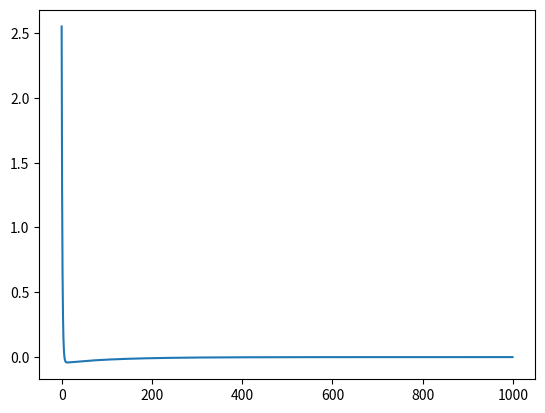

Reproduce this figure in Python.
import numpy as np
import matplotlib.pyplot as plt

x = np.array([1,2,3,4,5])
t = np.array([1,2,3,4,5])

w = 0
b = 0
eta = 0.01
max_it = 1000

errors = list()
gradientsW = list()
gradientsB = list()
E = list()

for epoch in range(max_it):
    for k in range(len(x)):
        y= x[k]*w+b
        e = t[k]-y
        errors.append(e)
        if e!=0:
            gw = e * x[k] * eta
            gb = e * eta
            w = w + gw
            b = b + gb
            gradientsW.append(gw)
            gradientsB.append(gb)
    mean = np.array(errors).mean()
    E.append(mean)
    errors.clear()

print('w:',w)
print('b:',b)

j = np.array([6,7,8,9,10])
y = j*w+b
print('y:',y)

plt.plot(list(range(len(E))), E)
#plt.plot(list(range(len(gradientsW))), gradientsW)
#plt.plot(list(range(len(gradientsB))), gradientsB)

plt.show()